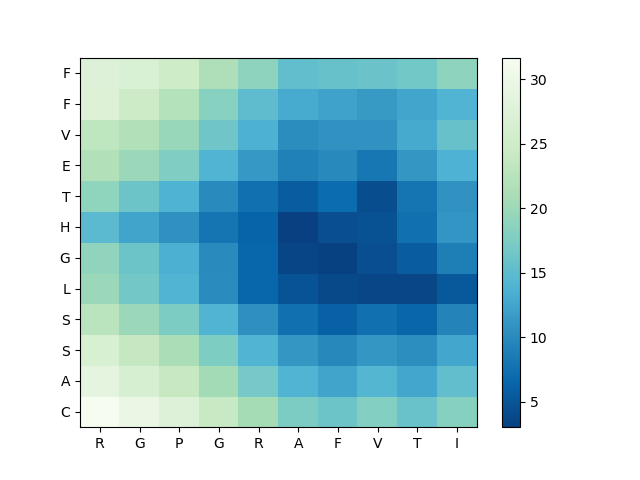

Source data for this figure (header and first rows):
, R, G, P, G, R, A, F, V, T, I
C, 31.66, 29.73, 27.38, 24.03, 20.61, 17.41, 16.2, 17.96, 15.96, 18.15
A, 28.55, 26.39, 23.87, 20.52, 16.99, 13.92, 12.36, 14.26, 12.66, 15.38
S, 26.54, 23.74, 21.13, 17.54, 13.99, 11.17, 9.756, 11.09, 10.32, 12.72
S, 22.61, 19.89, 17.41, 13.94, 10.51, 7.423, 5.984, 7.413, 6.426, 9.398
L, 19.86, 16.67, 13.88, 10.11, 6.59, 4.713, 3.854, 3.639, 3.617, 5.359
G, 19.11, 16.11, 13.47, 10.01, 6.549, 3.508, 3.23, 4.259, 5.507, 8.848
H, 14.83, 12.52, 10.68, 7.929, 6.308, 3.013, 4.286, 4.609, 7.421, 11.05
T, 19, 16.17, 13.78, 10.01, 7.457, 5.58, 6.98, 4.217, 7.893, 10.74
E, 21.8, 19.8, 17.64, 13.98, 11.31, 9.101, 9.852, 8.13, 11.11, 13.65
V, 23.1, 21.73, 19.73, 16.38, 13.55, 10.25, 10.81, 10.79, 12.95, 15.74
F, 27.2, 24.66, 22.12, 18.28, 15.06, 13.08, 12.23, 11.47, 12.54, 13.95
F, 27.33, 26.65, 24.8, 21.5, 18.69, 15.38, 15.67, 16.1, 16.59, 18.72
